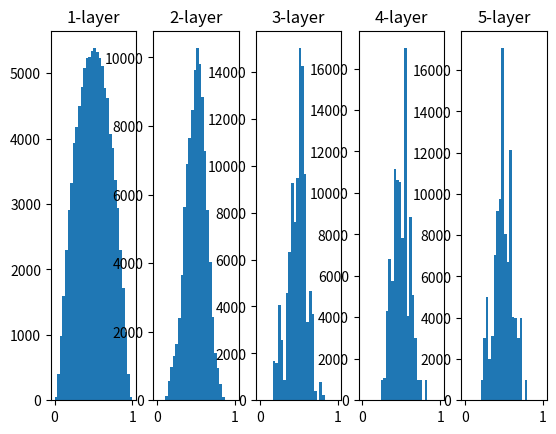

Here is the Python script that generated this plot:
import numpy as np
import matplotlib.pyplot as plt

def sigmoid(x):
    return 1 / (1 + np.exp(-x))

def ReLU(x):
    return np.maximum(0, x)

def tanh(x):
    return np.tanh(x)


input_data = np.random.randn(1000, 100)
node_num = 100         # 각 은닉층의 노드 수
hidden_layer_size = 5  # 은닉층이 5개
activations = {}       # 활성화 결과를 저장

x = input_data

for i in range(hidden_layer_size):
    if i != 0:
        x = activations[i-1]

    #w = np.random.randn(node_num, node_num) * 1
    #w = np.random.randn(node_num, node_num) * 0.01
    w = np.random.randn(node_num, node_num) * np.sqrt(1.0 / node_num)

    a = np.dot(x, w)


    z = sigmoid(a)


    activations[i] = z



for i, a in activations.items():
    plt.subplot(1, len(activations), i+1)
    plt.title(str(i+1) + "-layer")
    plt.hist(a.flatten(), 30, range=(0,1))

plt.show()
